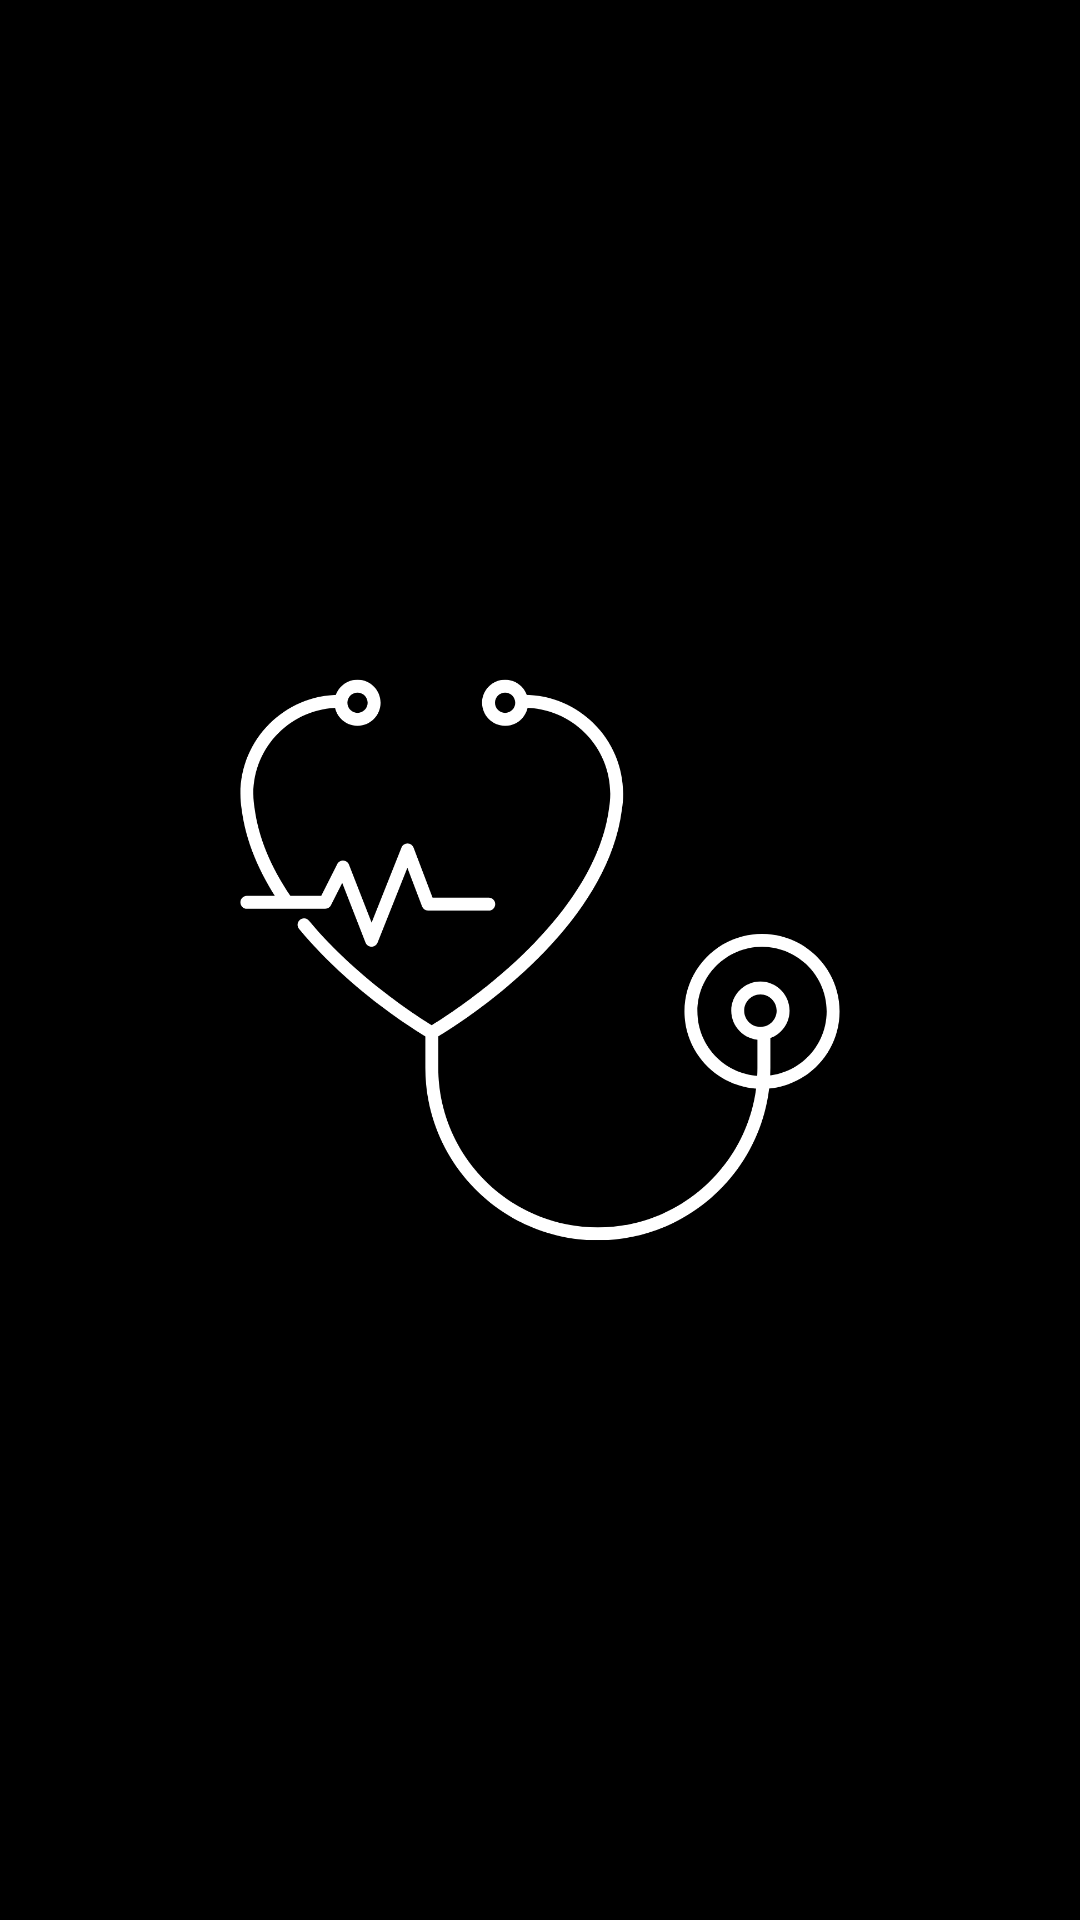

The Android layout XML behind this screen, and the referenced resources:
<!-- AndroidManifest.xml: application theme Theme.DiseasePredictorApp -->
<!-- res/layout/activity_main.xml -->
<?xml version="1.0" encoding="utf-8"?>
<androidx.constraintlayout.widget.ConstraintLayout xmlns:android="http://schemas.android.com/apk/res/android"
    xmlns:app="http://schemas.android.com/apk/res-auto"
    xmlns:tools="http://schemas.android.com/tools"
    android:layout_width="match_parent"
    android:layout_height="match_parent"
    android:background="#000000"
    tools:context=".MainActivity" >

    <ImageView
        android:id="@+id/imageView"
        android:layout_width="200dp"
        android:layout_height="200dp"
        app:layout_constraintBottom_toBottomOf="parent"
        app:layout_constraintEnd_toEndOf="parent"
        app:layout_constraintStart_toStartOf="parent"
        app:layout_constraintTop_toTopOf="parent"
        app:srcCompat="@drawable/lg" />
</androidx.constraintlayout.widget.ConstraintLayout>
<!-- resources referenced by this layout -->
<resources>
  <!-- drawable lg: png bitmap (drawable, 51698 bytes) -->
  <style name="Theme.DiseasePredictorApp" parent="Theme.MaterialComponents.DayNight.NoActionBar">
          
          <item name="colorPrimary">@color/purple_500</item>
          <item name="colorPrimaryVariant">@color/purple_700</item>
          <item name="colorOnPrimary">@color/white</item>
          
          <item name="colorSecondary">@color/teal_200</item>
          <item name="colorSecondaryVariant">@color/teal_700</item>
          <item name="colorOnSecondary">@color/black</item>
          
          <item name="android:statusBarColor" tools:targetApi="l">?attr/colorPrimaryVariant</item>
          
      </style>
  <color name="purple_500">#FF6200EE</color>
  <color name="purple_700">#FF3700B3</color>
  <color name="white">#FFFFFFFF</color>
  <color name="teal_200">#FF03DAC5</color>
  <color name="teal_700">#FF018786</color>
  <color name="black">#FF000000</color>
</resources>
